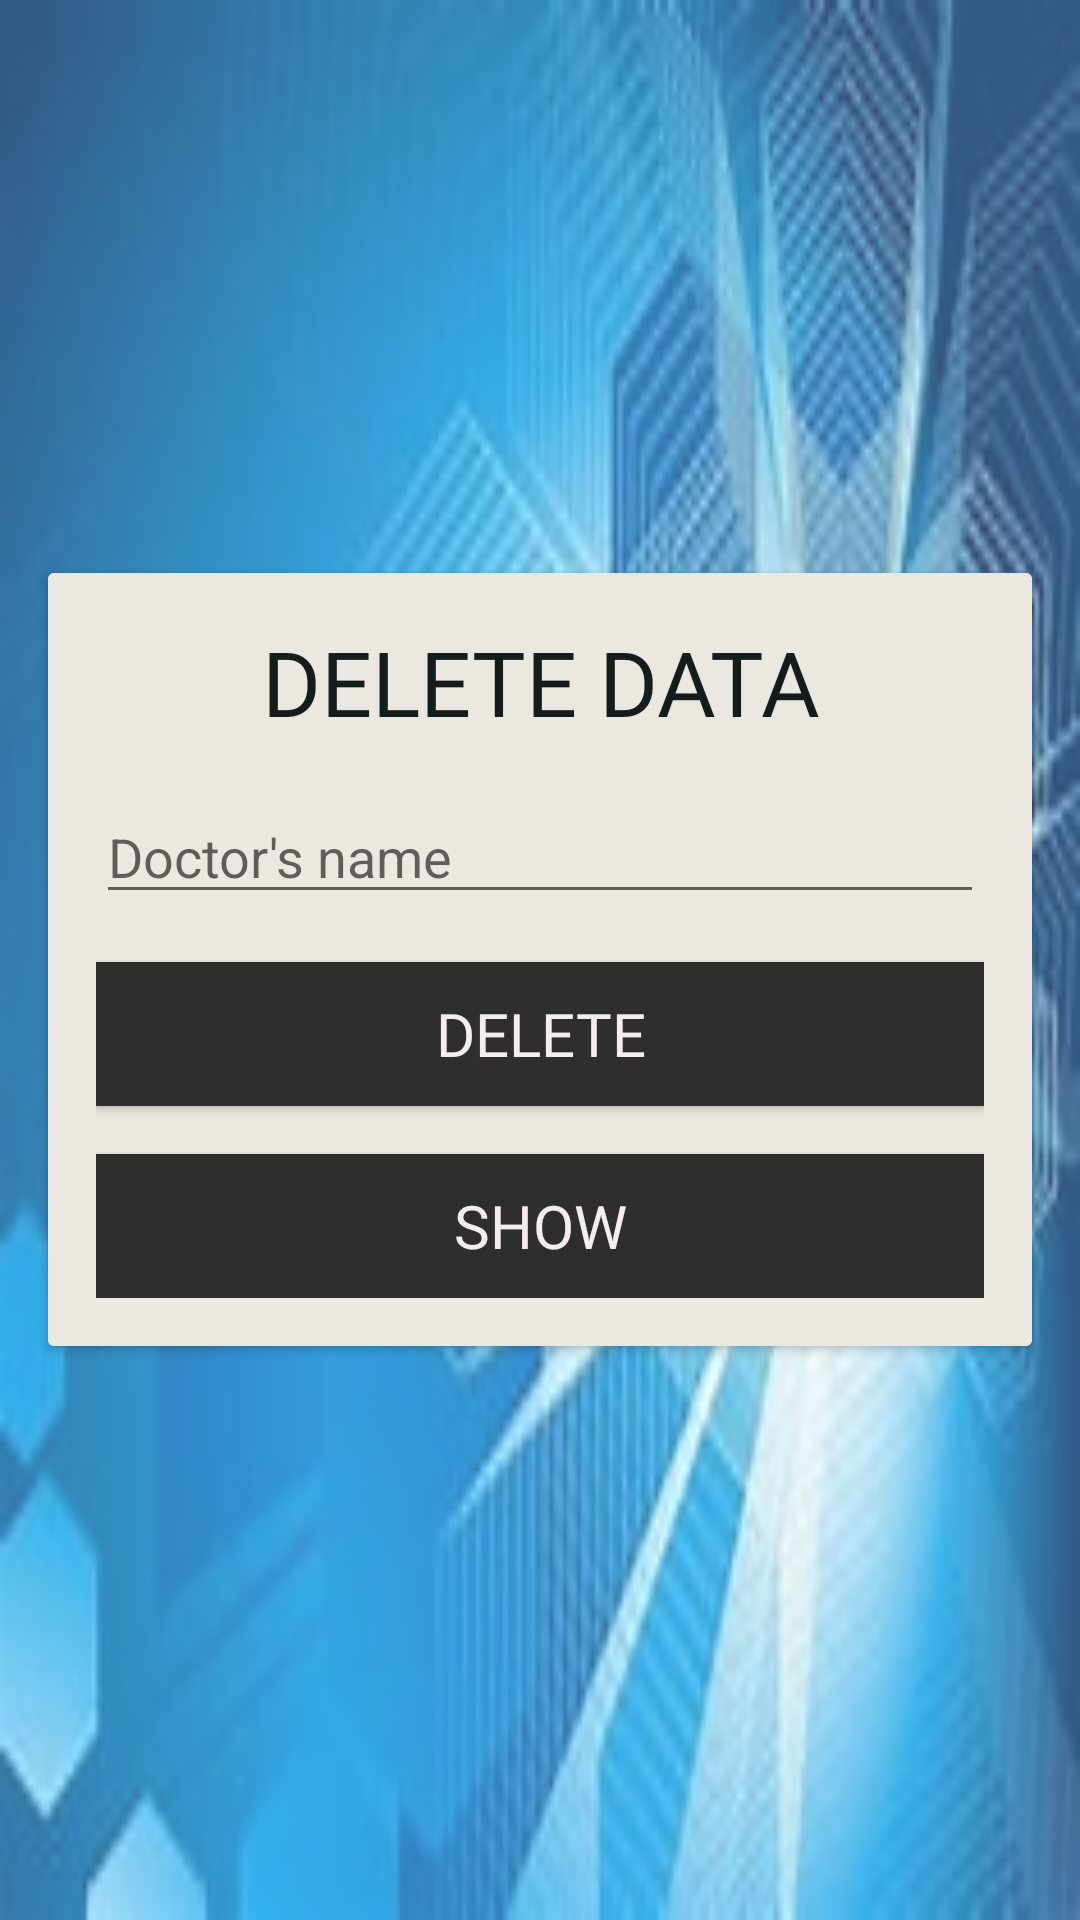

The Android layout XML behind this screen, and the referenced resources:
<!-- AndroidManifest.xml: application theme Theme.HealthLink -->
<!-- res/layout/activity_main16.xml -->
<?xml version="1.0" encoding="utf-8"?>
<RelativeLayout xmlns:android="http://schemas.android.com/apk/res/android"
    xmlns:app="http://schemas.android.com/apk/res-auto"
    xmlns:tools="http://schemas.android.com/tools"
    android:layout_width="match_parent"
    android:layout_height="match_parent"
    tools:context=".MainActivity16">

    <ImageView
        android:id="@+id/imageView2"
        android:layout_width="match_parent"
        android:layout_height="match_parent"
        android:alpha=".8"
        android:scaleType="fitXY"
        android:src="@drawable/b" />

    <androidx.cardview.widget.CardView
        android:id="@+id/cardViewSignUp27"
        android:layout_width="match_parent"
        android:layout_height="wrap_content"
        android:layout_centerVertical="true"
        android:layout_margin="16dp"
        android:elevation="8dp">

        <LinearLayout
            android:layout_width="match_parent"
            android:layout_height="wrap_content"
            android:background="#EAE8E0"
            android:orientation="vertical"
            android:padding="16dp">

            <TextView
                android:id="@+id/textViewTitle27"
                android:layout_width="match_parent"
                android:layout_height="wrap_content"
                android:layout_marginBottom="16dp"
                android:fontFamily="@font/alegreya_sc_black"
                android:gravity="center"
                android:text="DELETE DATA"
                android:textColor="#141C1C"
                android:textSize="30sp" />

            <EditText
                android:id="@+id/etx20"
                android:layout_width="match_parent"
                android:layout_height="wrap_content"
                android:hint="Doctor's name"
                android:inputType="text"
                android:textColor="@color/black" />


            <Button
                android:id="@+id/buttondelete2"
                android:layout_width="match_parent"
                android:layout_height="wrap_content"
                android:layout_marginTop="16dp"
                android:background="#2E2E2C"
                android:fontFamily="@font/arbutus"
                android:text="DELETE"
                android:textColor="#F4EDED"
                android:textSize="20sp" />

            <Button
                android:id="@+id/show12"
                android:layout_width="match_parent"
                android:layout_height="wrap_content"
                android:layout_marginTop="16dp"
                android:background="#2E2E2C"
                android:fontFamily="@font/arbutus"
                android:text="SHOW"
                android:textColor="#F4EDED"
                android:textSize="20sp" />

        </LinearLayout>
    </androidx.cardview.widget.CardView>
</RelativeLayout>
<!-- resources referenced by this layout -->
<resources>
  <!-- drawable b: jpg bitmap (drawable, 10807 bytes) -->
  <style name="Theme.HealthLink" parent="Base.Theme.HealthLink" />
  <style name="Base.Theme.HealthLink" parent="Theme.AppCompat.Light.NoActionBar">
          
          
      </style>
  <!-- not gathered from this repository: default colours our renderer supplied (Android Studio template values) -->
  <color name="black">#FF000000</color>
</resources>
